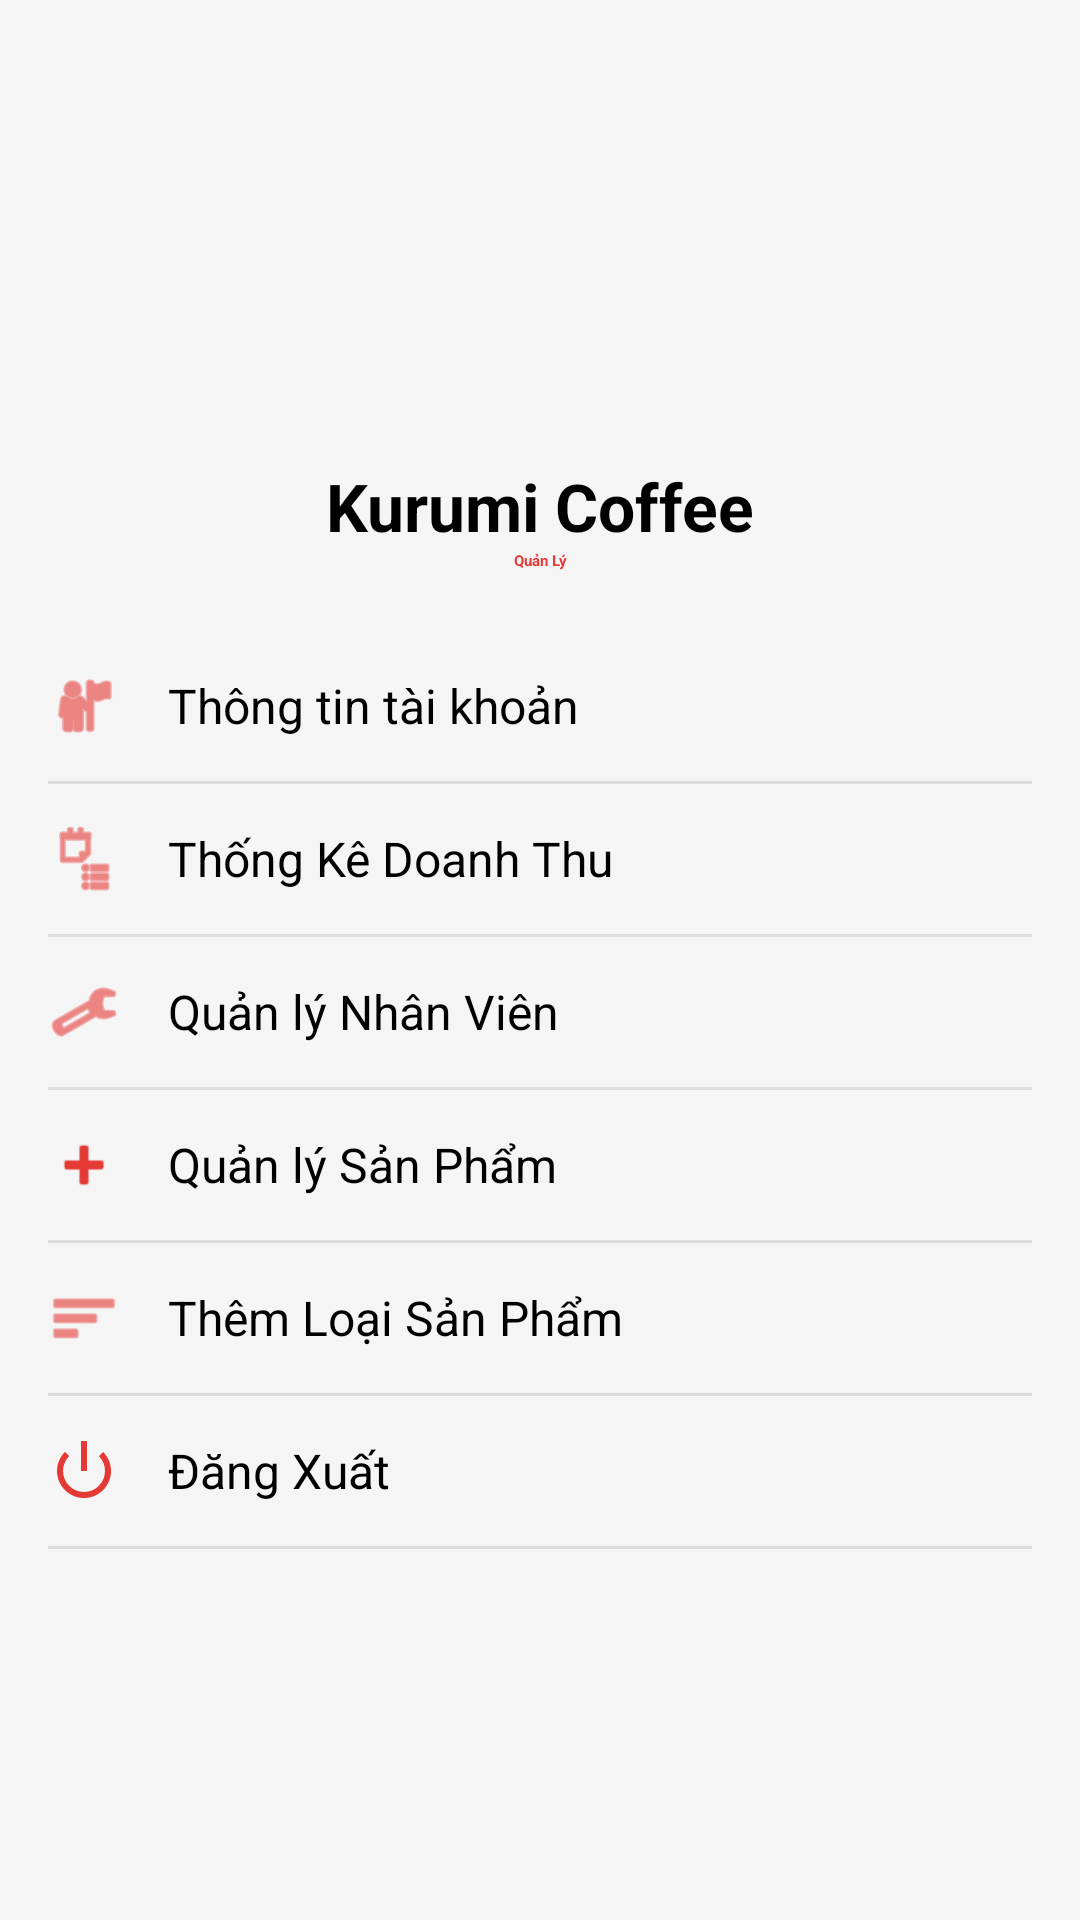

Android layout source for this screen:
<!-- AndroidManifest.xml: application theme Theme.JavaTest -->
<!-- res/layout/fragment_account.xml -->
<?xml version="1.0" encoding="utf-8"?>
<ScrollView
    xmlns:android="http://schemas.android.com/apk/res/android"
    android:layout_width="match_parent"
    android:layout_height="match_parent"
    android:background="#F5F5F5">

    <LinearLayout
        android:layout_width="match_parent"
        android:layout_height="wrap_content"
        android:orientation="vertical"
        android:padding="16dp">

        <ImageView
            android:id="@+id/imgLogo"
            android:layout_width="120dp"
            android:layout_height="120dp"
            android:layout_gravity="center"
            android:src="@drawable/ic_launcher_foreground"
            android:layout_marginTop="10dp"/>

        <TextView
            android:id="@+id/txtShopName"
            android:layout_width="match_parent"
            android:layout_height="wrap_content"
            android:text="Kurumi Coffee"
            android:textSize="22sp"
            android:textStyle="bold"
            android:gravity="center"
            android:layout_marginTop="8dp"/>

        <TextView
            android:id="@+id/txtRole"
            android:layout_width="match_parent"
            android:layout_height="wrap_content"
            android:text="Quản Lý"
            android:textColor="#E53935"
            android:textStyle="bold"
            android:gravity="center"
            android:layout_marginBottom="20dp"/>

        
        <LinearLayout
            android:id="@+id/btnProfile"
            android:layout_width="match_parent"
            android:layout_height="50dp"
            android:orientation="horizontal"
            android:gravity="center_vertical">

            <ImageView
                android:layout_width="24dp"
                android:layout_height="24dp"
                android:src="@android:drawable/ic_menu_myplaces"
                android:tint="#E53935"/>

            <TextView
                android:layout_width="wrap_content"
                android:layout_height="wrap_content"
                android:text="Thông tin tài khoản"
                android:textSize="16sp"
                android:layout_marginStart="16dp"/>
        </LinearLayout>

        <View android:layout_width="match_parent"
            android:layout_height="1dp"
            android:background="#DDDDDD"/>


        <LinearLayout
            android:id="@+id/btnRevenue"
            android:layout_width="match_parent"
            android:layout_height="50dp"
            android:orientation="horizontal"
            android:gravity="center_vertical">

            <ImageView
                android:layout_width="24dp"
                android:layout_height="24dp"
                android:src="@android:drawable/ic_menu_agenda"
                android:tint="#E53935"/>

            <TextView
                android:layout_width="wrap_content"
                android:layout_height="wrap_content"
                android:text="Thống Kê Doanh Thu"
                android:textSize="16sp"
                android:layout_marginStart="16dp"/>
        </LinearLayout>

        <View android:layout_width="match_parent"
            android:layout_height="1dp"
            android:background="#DDDDDD"/>

        <LinearLayout
            android:id="@+id/btnStaffStat"
            android:layout_width="match_parent"
            android:layout_height="50dp"
            android:orientation="horizontal"
            android:gravity="center_vertical">

            <ImageView
                android:layout_width="24dp"
                android:layout_height="24dp"
                android:src="@android:drawable/ic_menu_manage"
                android:tint="#E53935"/>

            <TextView
                android:layout_width="wrap_content"
                android:layout_height="wrap_content"
                android:text="Quản lý Nhân Viên"
                android:textSize="16sp"
                android:layout_marginStart="16dp"/>
        </LinearLayout>

        <View android:layout_width="match_parent"
            android:layout_height="1dp"
            android:background="#DDDDDD"/>

        <LinearLayout
            android:id="@+id/btnManageProduct"
            android:layout_width="match_parent"
            android:layout_height="50dp"
            android:orientation="horizontal"
            android:gravity="center_vertical">

            <ImageView
                android:layout_width="24dp"
                android:layout_height="24dp"
                android:src="@android:drawable/ic_input_add"
                android:tint="#E53935"/>

            <TextView
                android:layout_width="wrap_content"
                android:layout_height="wrap_content"
                android:text="Quản lý Sản Phẩm"
                android:textSize="16sp"
                android:layout_marginStart="16dp"/>
        </LinearLayout>

        <View android:layout_width="match_parent"
            android:layout_height="1dp"
            android:background="#DDDDDD"/>

        <LinearLayout
            android:id="@+id/btnAddCategory"
            android:layout_width="match_parent"
            android:layout_height="50dp"
            android:orientation="horizontal"
            android:gravity="center_vertical">

            <ImageView
                android:layout_width="24dp"
                android:layout_height="24dp"
                android:src="@android:drawable/ic_menu_sort_by_size"
                android:tint="#E53935"/>

            <TextView
                android:layout_width="wrap_content"
                android:layout_height="wrap_content"
                android:text="Thêm Loại Sản Phẩm"
                android:textSize="16sp"
                android:layout_marginStart="16dp"/>
        </LinearLayout>


        <View android:layout_width="match_parent"
            android:layout_height="1dp"
            android:background="#DDDDDD"/>

        <LinearLayout
            android:id="@+id/btnLogout"
            android:layout_width="match_parent"
            android:layout_height="50dp"
            android:orientation="horizontal"
            android:gravity="center_vertical">

            <ImageView
                android:layout_width="24dp"
                android:layout_height="24dp"
                android:src="@android:drawable/ic_lock_power_off"
                android:tint="#E53935"/>

            <TextView
                android:layout_width="wrap_content"
                android:layout_height="wrap_content"
                android:text="Đăng Xuất"
                android:textSize="16sp"
                android:layout_marginStart="16dp"/>
        </LinearLayout>

        <View android:layout_width="match_parent"
            android:layout_height="1dp"
            android:background="#DDDDDD"/>
    </LinearLayout>
</ScrollView>
<!-- resources referenced by this layout -->
<resources>
  <style name="Theme.JavaTest" parent="Theme.MaterialComponents.DayNight.NoActionBar">
  
      
          
      </style>
</resources>
